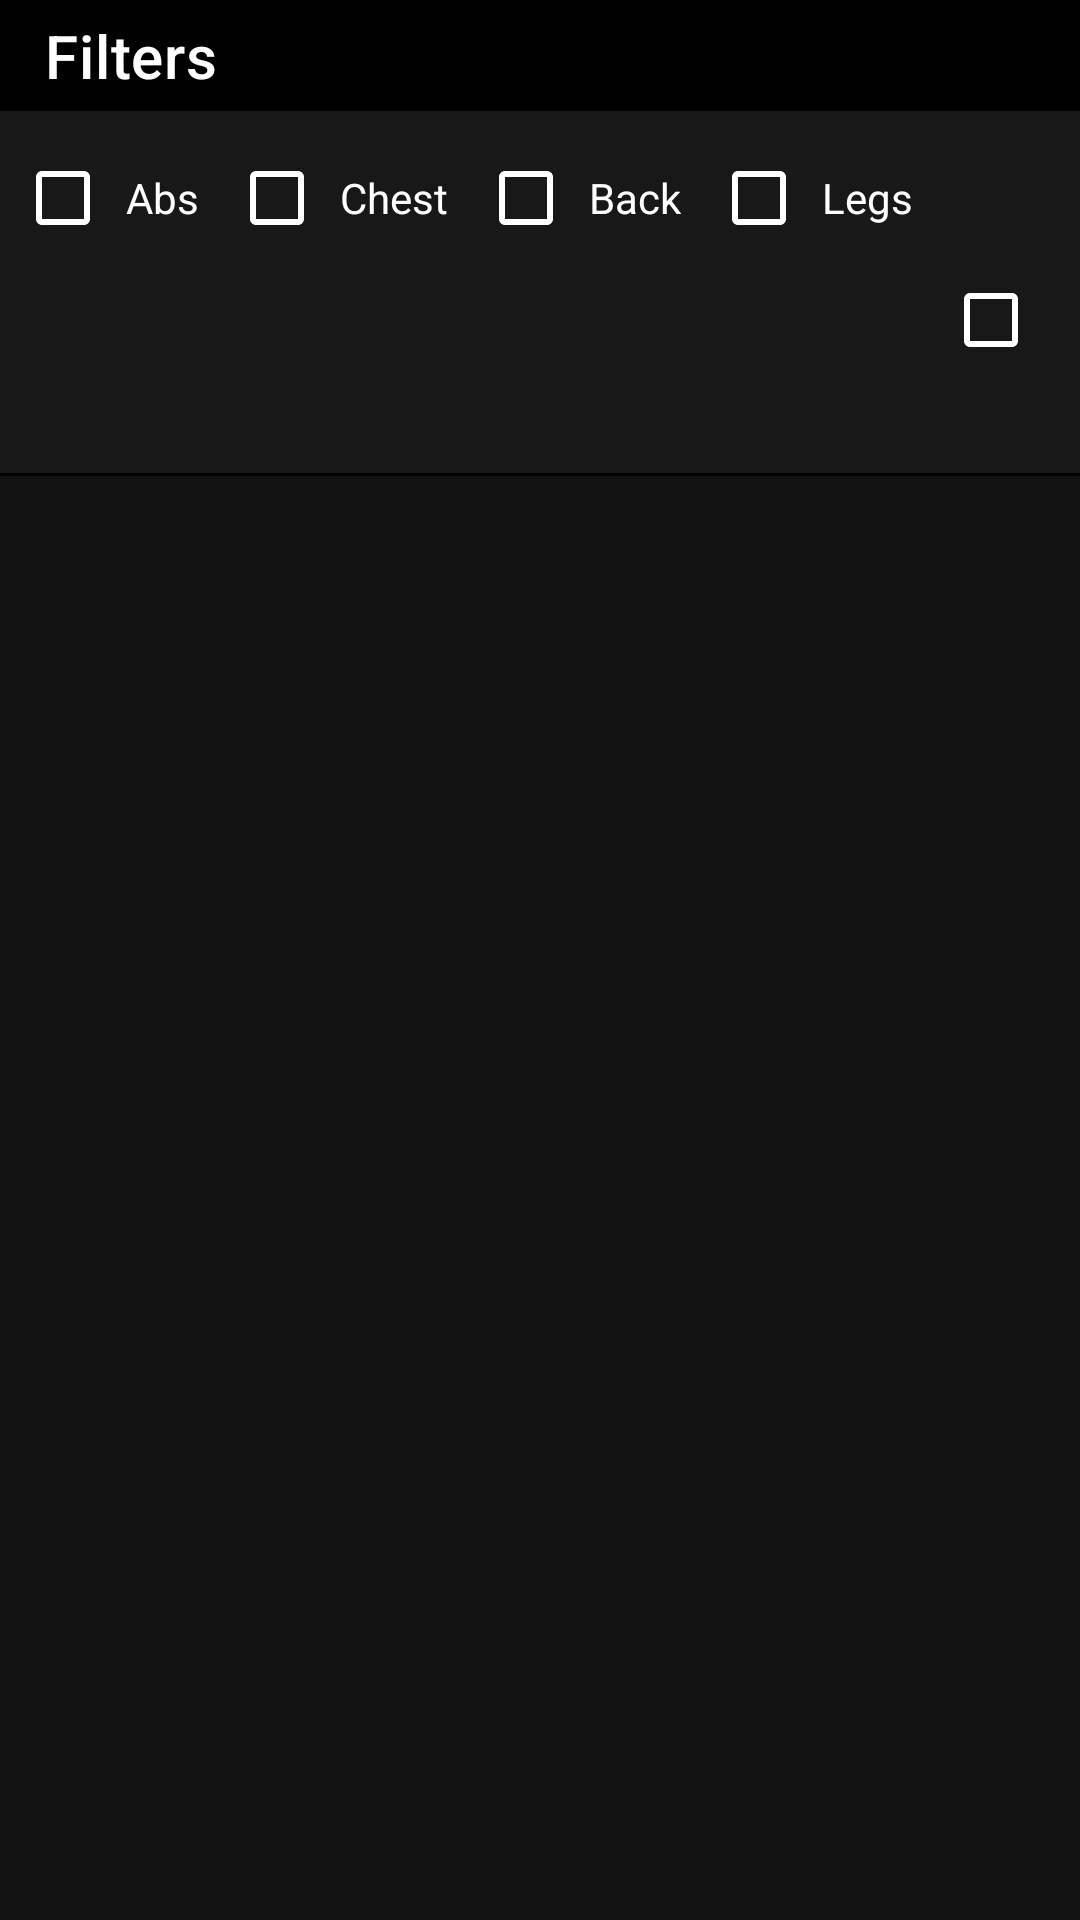

This screen was rendered from an Android layout file. Write that file and the resources it references.
<!-- AndroidManifest.xml: application theme Theme.FitnessApp -->
<!-- res/layout/activity_search_exercises.xml -->
<?xml version="1.0" encoding="utf-8"?>
<androidx.constraintlayout.widget.ConstraintLayout xmlns:android="http://schemas.android.com/apk/res/android"
    xmlns:app="http://schemas.android.com/apk/res-auto"
    xmlns:tools="http://schemas.android.com/tools"
    android:layout_width="match_parent"
    android:layout_height="match_parent"
    tools:context=".Activities.SearchExercisesActivity">

    <LinearLayout
        android:id="@+id/linearLayout18"
        android:layout_width="match_parent"
        android:layout_height="wrap_content"
        android:orientation="vertical"
        android:background="@color/black"
        app:layout_constraintEnd_toEndOf="parent"
        app:layout_constraintStart_toStartOf="parent"
        app:layout_constraintTop_toTopOf="parent">

        <TextView
            style="@style/TextAppearance.MaterialComponents.Headline6"
            android:layout_width="match_parent"
            android:layout_height="wrap_content"
            android:paddingLeft="15dp"
            android:paddingTop="5dp"
            android:paddingRight="15dp"
            android:paddingBottom="5dp"
            android:text="Filters"
            android:textColor="@color/white" />

            <LinearLayout
                android:id="@+id/linearLayout16"
                android:layout_width="match_parent"
                android:layout_height="wrap_content"
                android:layout_marginBottom="1dp"
                android:background="@color/gray"
                android:orientation="horizontal"
                android:padding="5dp">

                <CheckBox
                    android:id="@+id/search_abs"
                    android:layout_width="wrap_content"
                    android:layout_height="wrap_content"
                    android:layout_marginEnd="5dp"
                    android:backgroundTint="@color/black"
                    android:text="Abs"
                    android:padding="5dp"
                    android:buttonTint="@color/white"
                    android:textColor="@color/white" />

                <CheckBox
                    android:id="@+id/search_chest"
                    android:layout_width="wrap_content"
                    android:layout_height="wrap_content"
                    android:layout_marginEnd="5dp"
                    android:backgroundTint="@color/black"
                    android:text="Chest"
                    android:padding="5dp"
                    android:buttonTint="@color/white"
                    android:textColor="@color/white" />

                <CheckBox
                    android:id="@+id/search_back"
                    android:layout_width="wrap_content"
                    android:layout_height="wrap_content"
                    android:layout_marginEnd="5dp"
                    android:backgroundTint="@color/black"
                    android:text="Back"
                    android:padding="5dp"
                    android:buttonTint="@color/white"
                    android:textColor="@color/white" />

                <CheckBox
                    android:id="@+id/search_legs"
                    android:layout_width="wrap_content"
                    android:layout_height="wrap_content"
                    android:layout_marginEnd="5dp"
                    android:backgroundTint="@color/black"
                    android:text="Legs"
                    android:padding="5dp"
                    android:buttonTint="@color/white"
                    android:textColor="@color/white" />

                <CheckBox
                    android:id="@+id/search_biceps"
                    android:layout_width="wrap_content"
                    android:layout_height="wrap_content"
                    android:layout_marginEnd="5dp"
                    android:backgroundTint="@color/black"
                    android:text="Biceps"
                    android:padding="5dp"
                    android:buttonTint="@color/white"
                    android:textColor="@color/white" />

            </LinearLayout>
    </LinearLayout>

    <androidx.recyclerview.widget.RecyclerView
        android:id="@+id/exercise_list"
        android:layout_width="match_parent"
        android:layout_height="wrap_content"
        app:layout_constraintEnd_toEndOf="parent"
        app:layout_constraintStart_toStartOf="parent"
        app:layout_constraintTop_toBottomOf="@+id/linearLayout18"
        android:paddingBottom="100dp"/>

</androidx.constraintlayout.widget.ConstraintLayout>
<!-- resources referenced by this layout -->
<resources>
  <color name="black">#FF000000</color>
  <color name="gray">#181818</color>
  <color name="white">#FFFFFFFF</color>
  <style name="Theme.FitnessApp" parent="Theme.MaterialComponents.NoActionBar">
          
          <item name="colorPrimary">@color/black</item>
          <item name="colorPrimaryVariant">@color/black</item>
          <item name="colorOnPrimary">@color/white</item>
          
          <item name="colorSecondary">@color/black</item>
          <item name="colorSecondaryVariant">@color/black</item>
          <item name="colorOnSecondary">@color/white</item>
          
          <item name="android:statusBarColor" tools:targetApi="l">?attr/colorPrimaryVariant</item>
          
      </style>
</resources>
